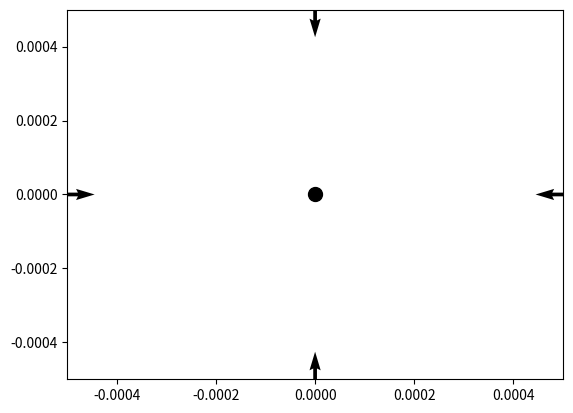

Here is the Python script that generated this plot:

import numpy as np
import matplotlib.pyplot as plt
import matplotlib.colors as colors
import random
def Q_matrix(Nc, perm0, Ra, Ki, I):
    """
    args:
        Nc: number of turns on coil
        perm0: magnetic permeabilty of free space
        Ra: lumped reluctance from the pole top to the worspace center in the air
        Ki: the distribution matrix of the magnetic flux
        I: current matrix

    returns:
        Q: 4x1 matrix of charges [q1,q2,q3,q4] for a quadropole system  
    """
    Q_matrix = (Nc/(perm0*Ra)) * np.matmul(Ki , I)
    return Q_matrix



def reluctance(l_R, perm0, perm_R, A_R):
    """
    args:
       l_R: length of object
       perm0: magnetic permeability of free space
       perm_R: magnetic permeability of the object (mu = perm0*perm_R)
       A_R: cross section area of the object

    returns:
        Ra: magnetic relutance of an object. (similar to resistance)
    """
    R = l_R / (perm0 * perm_R * A_R)
    return R


def Ki_matrix():
    """
    args:
       None

    returns:
        Ki: magnetic curcuit distribution matrix of the magnetic flux
    """
    Ki = np.array([[3/4, -1/4, -1/4, -1/4],  
                      [-1/4, 3/4, -1/4, -1/4],
                      [-1/4, -1/4, 3/4, -1/4],
                      [-1/4, -1/4, -1/4, 3/4]])

    return Ki


def I_matrix():
    """
    args:
       None

    returns:
        I: current to each pole [I1,I2,I3,I4]
    """
    I = np.array([0,1,0,0])
    return I







def magnetic_charge(flux, perm0):
    """
    args:
        psi/flux: magnetic flux from the pole
        perm0: magnetic permeability of free space

    returns:
        q: the magnetic charge associated with that flux
    """
    q = flux/perm0
    return q


def magnetic_field(q, r, km, u):
    """
    args:
        q: magnetic point charge
        r: norm of the vector originating from the location of the magnetic charge to the magnetic particle
        km: constant defined by perm0/4pi
        u: unit directional vector of r;  u_ = r_ / r

    returns:
        B_: the magnetic field produced by the magnetic charges in the workspace. a 2D vector 
    """

    B = km * (q/r**2) * u
    return np.array(B)


def r(pole_location, measurement_location):
    """
    args:
        pole_location: 2D coordinates of pole location
        measurement_location: 2D coordinates of measurment location/ bot location

    returns:
        r_vector: the vector oroginating from the the location of the magnetic charge to the magnetic particle
        r_norm: the distance of r_vector
        u_vector: the unit normal vector of r_vector
    """
    x1 = pole_location[0]
    y1 = pole_location[1]
    
    x2 = measurement_location[0]
    y2 = measurement_location[1]
    
    r_vector = np.array([(x2-x1),(y2-y1)])
    r_norm = (np.sqrt((x2-x1)**2 + (y2-y1)**2))  
    u_vector = r_vector/r_norm

    return r_vector, r_norm, u_vector





def create_poles():
    pole1_location = np.array([0, 500*micro])
    pole2_location = np.array([500*micro,0])
    pole3_location = np.array([0,-500*micro])
    pole4_location = np.array([-500*micro,0])
    return [pole1_location,pole2_location,pole3_location,pole4_location] 

def calculate_magnetic_field(measurement_location):
    Bx = 0
    By = 0
    for j in range(len(pole_list)):
        r_vectorj, r_normj, u_vectorj = r(pole_list[j],measurement_location)
        Bj = magnetic_field(Q[j], r_normj, km, u_vectorj)
        Bx += Bj[0]
        By += Bj[1]
    
    return np.array([Bx, By])




if __name__ == "__main__":
    milli = (10**(-3))
    micro = (10**(-6))
    nano = (10**(-9))
    pico = (10**(-12))
    #constants
    
    Nc = 400  #number of turns
    perm0 = ((4*np.pi)*(10**(-7)))
    km = (perm0/(4*np.pi))
    l_R = 0.405 * milli#length of air object
    perm_R = 1 #relative permeability of air
    A_R = 0.18 *milli *milli#cross section area of air object
    Pole_Pole_Distance = 1000 * micro

    
    

    #create a list of poles and 
    pole_list = create_poles()

    #create workspace
    
    X = np.linspace(-(Pole_Pole_Distance/2), (Pole_Pole_Distance/2), 50)
    Y = np.linspace(-(Pole_Pole_Distance/2),(Pole_Pole_Distance/2), 50)
    x,y = np.meshgrid(X, Y)

    #create figure
    fig,ax = plt.subplots()
    
    
    currents = [np.array([1,0,0,0]),np.array([0.5,0.5,0,0]),np.array([0,1,0,0]),np.array([0,0.5,0.5,0]),np.array([0,0,1,0]),
                np.array([0,0,0.5,0.5]),np.array([0,0,0,1]),np.array([0.5,0,0,0.5]),]
    #define neccesary expressions
    for jj in range(10):
        
        
        ax.clear()
        Ra = reluctance(l_R,perm0,perm_R, A_R) #check
        #I = np.array([random.uniform(-1,1),random.uniform(-1,1),random.uniform(-1,1),random.uniform(-1,1)])
        I = np.array([0,0,0,0])#currents[jj]
        Ki = Ki_matrix()
        Q = Q_matrix(Nc,perm0,Ra, Ki, I) #check

        #plot pole vectors and measrument location
        measurement_location = [0*micro,0*micro]  
        blocal = calculate_magnetic_field(measurement_location)
        print("magnetic_field: {}".format(blocal))
        for j in range(len(pole_list)):
            r_vectorj, r_normj, u_vectorj = r(pole_list[j],measurement_location)
            ax.quiver(pole_list[j][0],pole_list[j][1], u_vectorj[0],u_vectorj[1])
        ax.scatter(measurement_location[0],measurement_location[1],s=100,facecolors = "k")
        

        #find magnetic field at each point in the workspace
        
        
        ax.set_xlim(-(Pole_Pole_Distance/2),(Pole_Pole_Distance/2))
        ax.set_ylim(-(Pole_Pole_Distance/2),(Pole_Pole_Distance/2)) 
        Bfield = calculate_magnetic_field([x,y])
        ax.quiver(x,y,Bfield[0],Bfield[1],color='r', scale = None)
        speed = np.sqrt((Bfield[0])**2+(Bfield[1])**2)
        ax.streamplot(x,y,Bfield[0],Bfield[1],color=speed,cmap='coolwarm',density = 2,norm = colors.LogNorm(vmin=speed.min(), vmax=speed.max() ))
        plt.pause(1)
    

    
    

    
    
    
    
    
    
    
    
    
        
    
    
    



    

   
    

    
